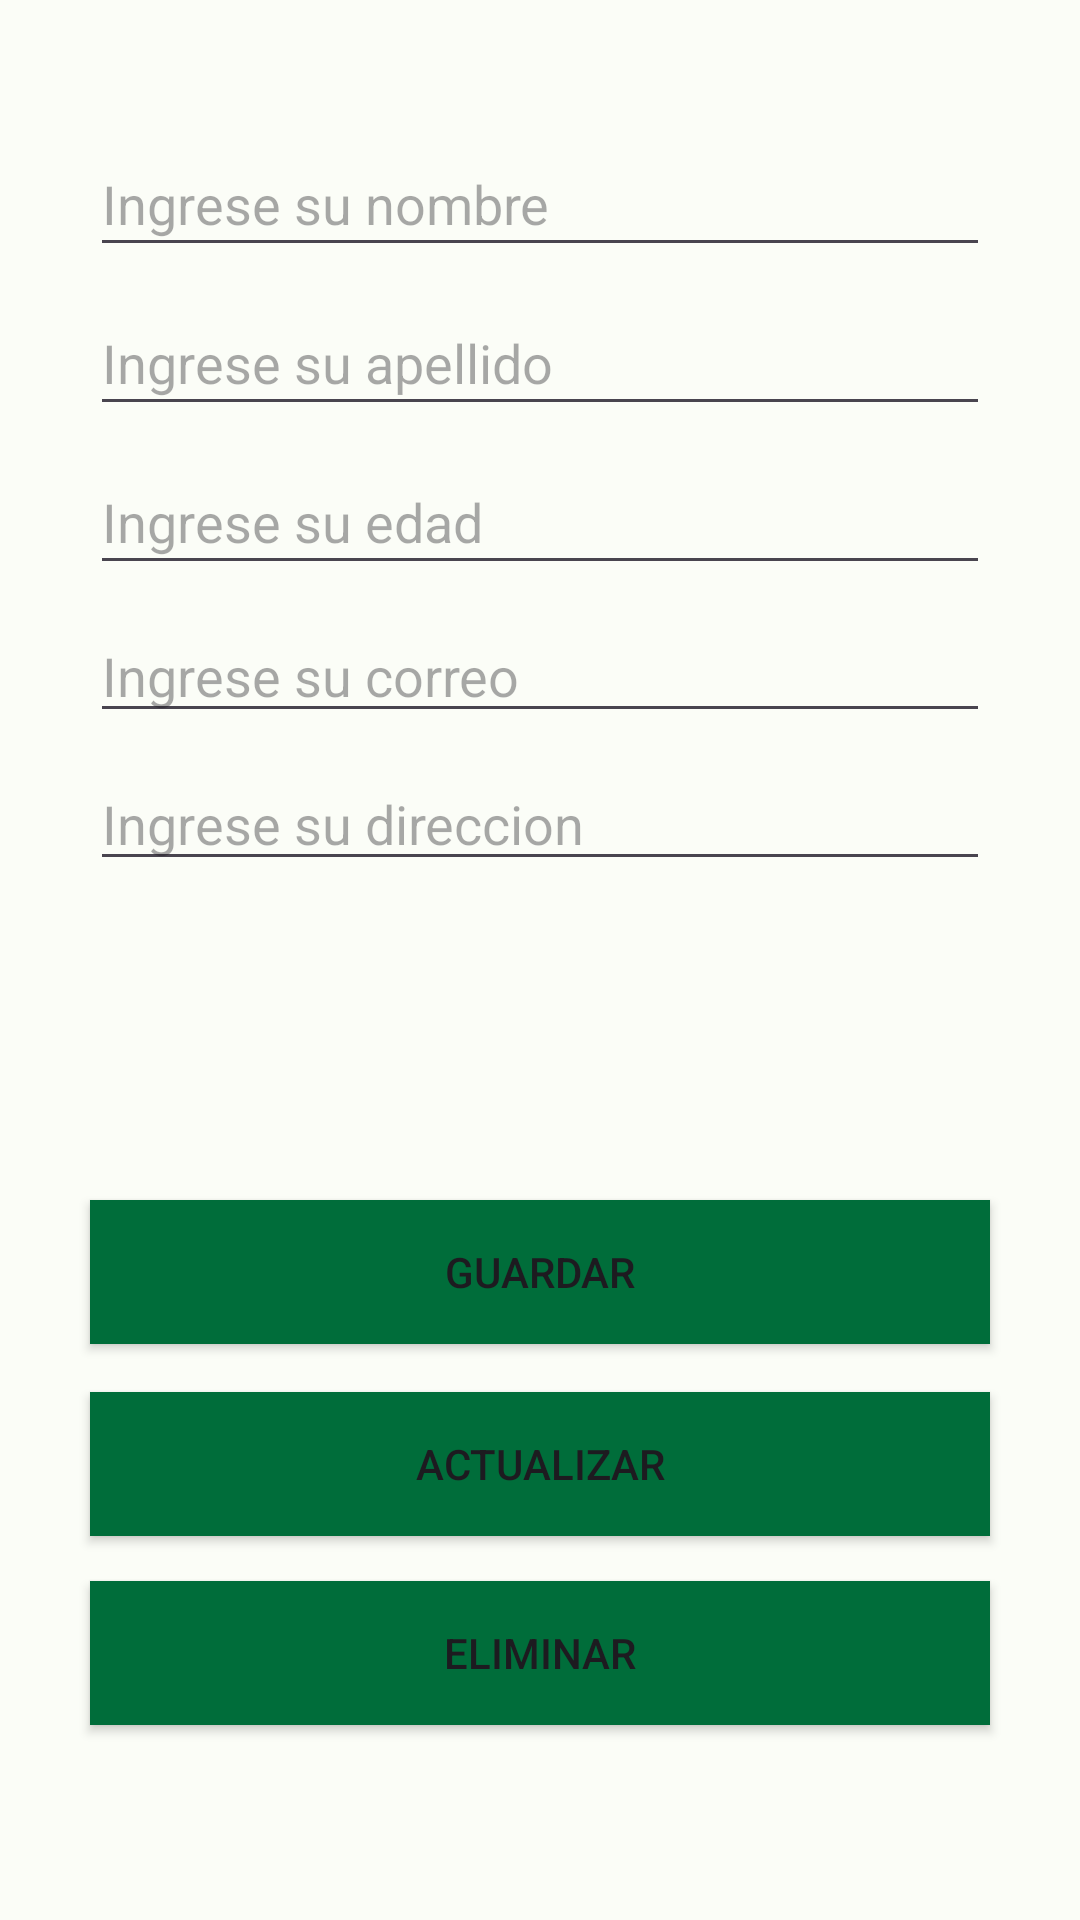

The Android layout XML behind this screen, and the referenced resources:
<!-- AndroidManifest.xml: application theme Theme.FirstAppAndroid -->
<!-- res/layout/activity_main.xml -->
<?xml version="1.0" encoding="utf-8"?>
<androidx.constraintlayout.widget.ConstraintLayout xmlns:android="http://schemas.android.com/apk/res/android"
    xmlns:app="http://schemas.android.com/apk/res-auto"
    xmlns:tools="http://schemas.android.com/tools"
    android:layout_width="match_parent"
    android:layout_height="match_parent"
    tools:context=".MainActivity">

    <EditText
        android:id="@+id/txtNombre"
        android:layout_width="0dp"
        android:layout_height="45dp"
        android:layout_marginStart="30dp"
        android:layout_marginTop="44dp"
        android:layout_marginEnd="30dp"
        android:ems="10"
        android:hint="Ingrese su nombre"
        android:inputType="text"
        app:layout_constraintEnd_toEndOf="parent"
        app:layout_constraintHorizontal_bias="0.0"
        app:layout_constraintStart_toStartOf="parent"
        app:layout_constraintTop_toTopOf="parent" />

    <Button
        android:id="@+id/btnEnviar"
        android:layout_width="0dp"
        android:layout_height="48dp"
        android:layout_marginStart="30dp"
        android:layout_marginTop="400dp"
        android:layout_marginEnd="30dp"
        android:background="@color/md_theme_dark_inversePrimary"
        android:text="GUARDAR"
        app:layout_constraintEnd_toEndOf="parent"
        app:layout_constraintHorizontal_bias="0.0"
        app:layout_constraintStart_toStartOf="parent"
        app:layout_constraintTop_toTopOf="parent" />

    <EditText
        android:id="@+id/txtEdad"
        android:layout_width="0dp"
        android:layout_height="45dp"
        android:layout_marginStart="30dp"
        android:layout_marginTop="8dp"
        android:layout_marginEnd="30dp"
        android:ems="10"
        android:hint="Ingrese su edad"
        android:inputType="phone"
        app:layout_constraintEnd_toEndOf="parent"
        app:layout_constraintHorizontal_bias="0.0"
        app:layout_constraintStart_toStartOf="parent"
        app:layout_constraintTop_toBottomOf="@+id/txtApellido" />

    <EditText
        android:id="@+id/txtApellido"
        android:layout_width="0dp"
        android:layout_height="45dp"
        android:layout_marginStart="30dp"
        android:layout_marginTop="8dp"
        android:layout_marginEnd="30dp"
        android:ems="10"
        android:hint="Ingrese su apellido"
        android:inputType="text"
        app:layout_constraintEnd_toEndOf="parent"
        app:layout_constraintHorizontal_bias="0.0"
        app:layout_constraintStart_toStartOf="parent"
        app:layout_constraintTop_toBottomOf="@+id/txtNombre" />

    <EditText
        android:id="@+id/txtEmail"
        android:layout_width="0dp"
        android:layout_height="wrap_content"
        android:layout_marginStart="30dp"
        android:layout_marginTop="8dp"
        android:layout_marginEnd="30dp"
        android:ems="10"
        android:hint="Ingrese su correo"
        android:inputType="textEmailAddress"
        app:layout_constraintEnd_toEndOf="parent"
        app:layout_constraintStart_toStartOf="parent"
        app:layout_constraintTop_toBottomOf="@+id/txtEdad" />

    <EditText
        android:id="@+id/txtDireccion"
        android:layout_width="0dp"
        android:layout_height="wrap_content"
        android:layout_marginStart="30dp"
        android:layout_marginTop="8dp"
        android:layout_marginEnd="30dp"
        android:ems="10"
        android:hint="Ingrese su direccion"
        android:inputType="text"
        app:layout_constraintEnd_toEndOf="parent"
        app:layout_constraintStart_toStartOf="parent"
        app:layout_constraintTop_toBottomOf="@+id/txtEmail" />

    <Button
        android:id="@+id/btnActualizar"
        android:layout_width="0dp"
        android:layout_height="wrap_content"
        android:layout_marginStart="30dp"
        android:layout_marginTop="464dp"
        android:layout_marginEnd="30dp"
        android:text="ACTUALIZAR"
        android:background="@color/md_theme_dark_inversePrimary"
        app:layout_constraintEnd_toEndOf="parent"
        app:layout_constraintHorizontal_bias="0.0"
        app:layout_constraintStart_toStartOf="parent"
        app:layout_constraintTop_toTopOf="parent" />

    <Button
        android:id="@+id/btnEliminar"
        android:layout_width="0dp"
        android:layout_height="wrap_content"
        android:layout_marginStart="30dp"
        android:layout_marginTop="15dp"
        android:layout_marginEnd="30dp"
        android:text="ELIMINAR"
        android:background="@color/md_theme_dark_inversePrimary"
        app:layout_constraintEnd_toEndOf="parent"
        app:layout_constraintStart_toStartOf="parent"
        app:layout_constraintTop_toBottomOf="@+id/btnActualizar" />

</androidx.constraintlayout.widget.ConstraintLayout>
<!-- resources referenced by this layout -->
<resources>
  <color name="md_theme_dark_inversePrimary">#006D3A</color>
  <style name="Theme.FirstAppAndroid" parent="Base.Theme.FirstAppAndroid" />
  <style name="Base.Theme.FirstAppAndroid" parent="Theme.Material3.Light.NoActionBar">
          
          
          <item name="colorPrimary">@color/md_theme_light_primary</item>
          <item name="colorOnPrimary">@color/md_theme_light_onPrimary</item>
          <item name="colorPrimaryContainer">@color/md_theme_light_primaryContainer</item>
          <item name="colorOnPrimaryContainer">@color/md_theme_light_onPrimaryContainer</item>
          <item name="colorSecondary">@color/md_theme_light_secondary</item>
          <item name="colorOnSecondary">@color/md_theme_light_onSecondary</item>
          <item name="colorSecondaryContainer">@color/md_theme_light_secondaryContainer</item>
          <item name="colorOnSecondaryContainer">@color/md_theme_light_onSecondaryContainer</item>
          <item name="colorTertiary">@color/md_theme_light_tertiary</item>
          <item name="colorOnTertiary">@color/md_theme_light_onTertiary</item>
          <item name="colorTertiaryContainer">@color/md_theme_light_tertiaryContainer</item>
          <item name="colorOnTertiaryContainer">@color/md_theme_light_onTertiaryContainer</item>
          <item name="colorError">@color/md_theme_light_error</item>
          <item name="colorErrorContainer">@color/md_theme_light_errorContainer</item>
          <item name="colorOnError">@color/md_theme_light_onError</item>
          <item name="colorOnErrorContainer">@color/md_theme_light_onErrorContainer</item>
          <item name="android:colorBackground">@color/md_theme_light_background</item>
          <item name="colorOnBackground">@color/md_theme_light_onBackground</item>
          <item name="colorSurface">@color/md_theme_light_surface</item>
          <item name="colorOnSurface">@color/md_theme_light_onSurface</item>
          <item name="colorSurfaceVariant">@color/md_theme_light_surfaceVariant</item>
          <item name="colorOnSurfaceVariant">@color/md_theme_light_onSurfaceVariant</item>
          <item name="colorOutline">@color/md_theme_light_outline</item>
          <item name="colorOnSurfaceInverse">@color/md_theme_light_inverseOnSurface</item>
          <item name="colorSurfaceInverse">@color/md_theme_light_inverseSurface</item>
          <item name="colorPrimaryInverse">@color/md_theme_light_inversePrimary</item>
      </style>
  <color name="md_theme_light_primary">#006D3A</color>
  <color name="md_theme_light_onPrimary">#FFFFFF</color>
  <color name="md_theme_light_primaryContainer">#99F6B4</color>
  <color name="md_theme_light_onPrimaryContainer">#00210E</color>
  <color name="md_theme_light_secondary">#2B5EA7</color>
  <color name="md_theme_light_onSecondary">#FFFFFF</color>
  <color name="md_theme_light_secondaryContainer">#D7E3FF</color>
  <color name="md_theme_light_onSecondaryContainer">#001B3E</color>
  <color name="md_theme_light_tertiary">#566500</color>
  <color name="md_theme_light_onTertiary">#FFFFFF</color>
  <color name="md_theme_light_tertiaryContainer">#D9EC7B</color>
  <color name="md_theme_light_onTertiaryContainer">#181E00</color>
  <color name="md_theme_light_error">#BA1A1A</color>
  <color name="md_theme_light_errorContainer">#FFDAD6</color>
  <color name="md_theme_light_onError">#FFFFFF</color>
  <color name="md_theme_light_onErrorContainer">#410002</color>
  <color name="md_theme_light_background">#FBFDF7</color>
  <color name="md_theme_light_onBackground">#191C19</color>
  <color name="md_theme_light_surface">#FBFDF7</color>
  <color name="md_theme_light_onSurface">#191C19</color>
  <color name="md_theme_light_surfaceVariant">#DDE5DB</color>
  <color name="md_theme_light_onSurfaceVariant">#414941</color>
  <color name="md_theme_light_outline">#717971</color>
  <color name="md_theme_light_inverseOnSurface">#F0F1EC</color>
  <color name="md_theme_light_inverseSurface">#2E312E</color>
  <color name="md_theme_light_inversePrimary">#7EDA9A</color>
</resources>
